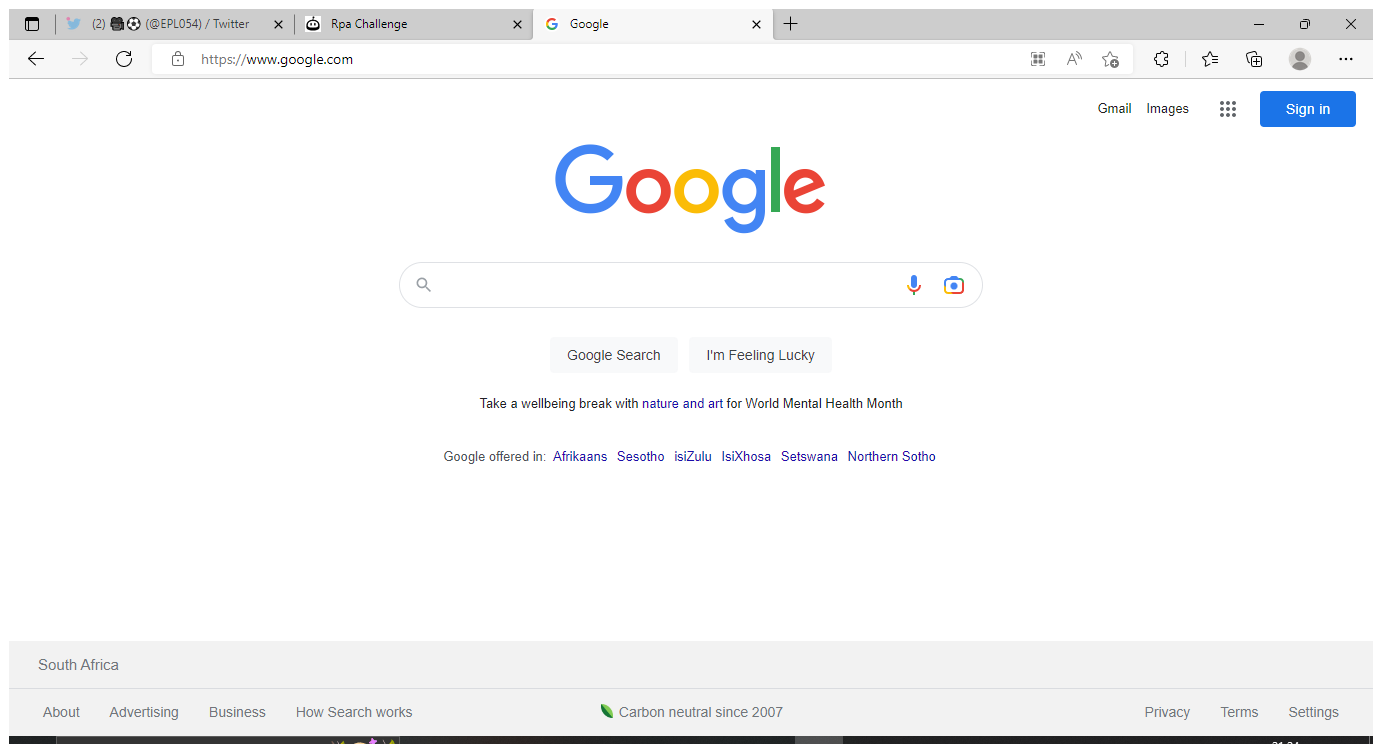
Task: RPA Challenge using one for each loop
Workflow: Main

Step 1: Use Browser Edge: Google in window 'Google' (msedge.exe)

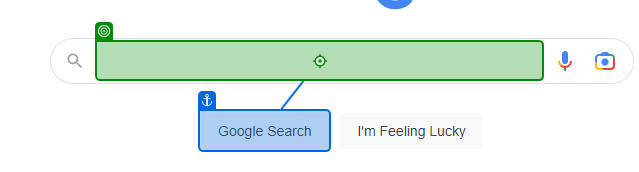
Step 2: type "RPA Challenge[k(enter)]"

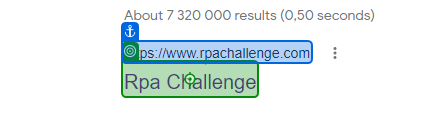
Step 3: click on 'Rpa Challenge'

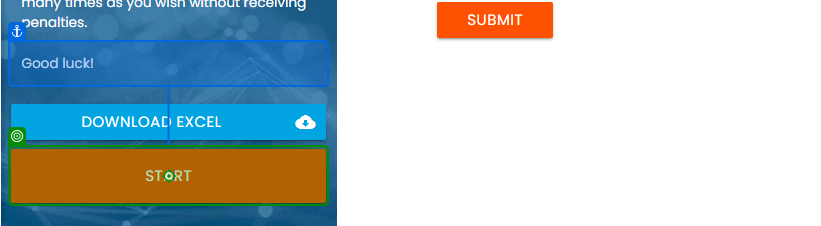
Step 4: click on 'Start'

Step 5: Find Element 'LABEL' on the label '{0}' (no picture)

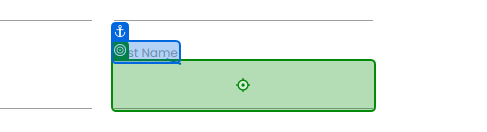
Step 6: type "CurrentRow[""+InputRead+""].ToString()"

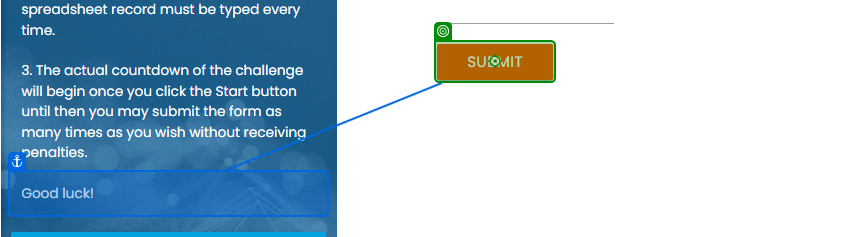
Step 7: click on 'Submit'